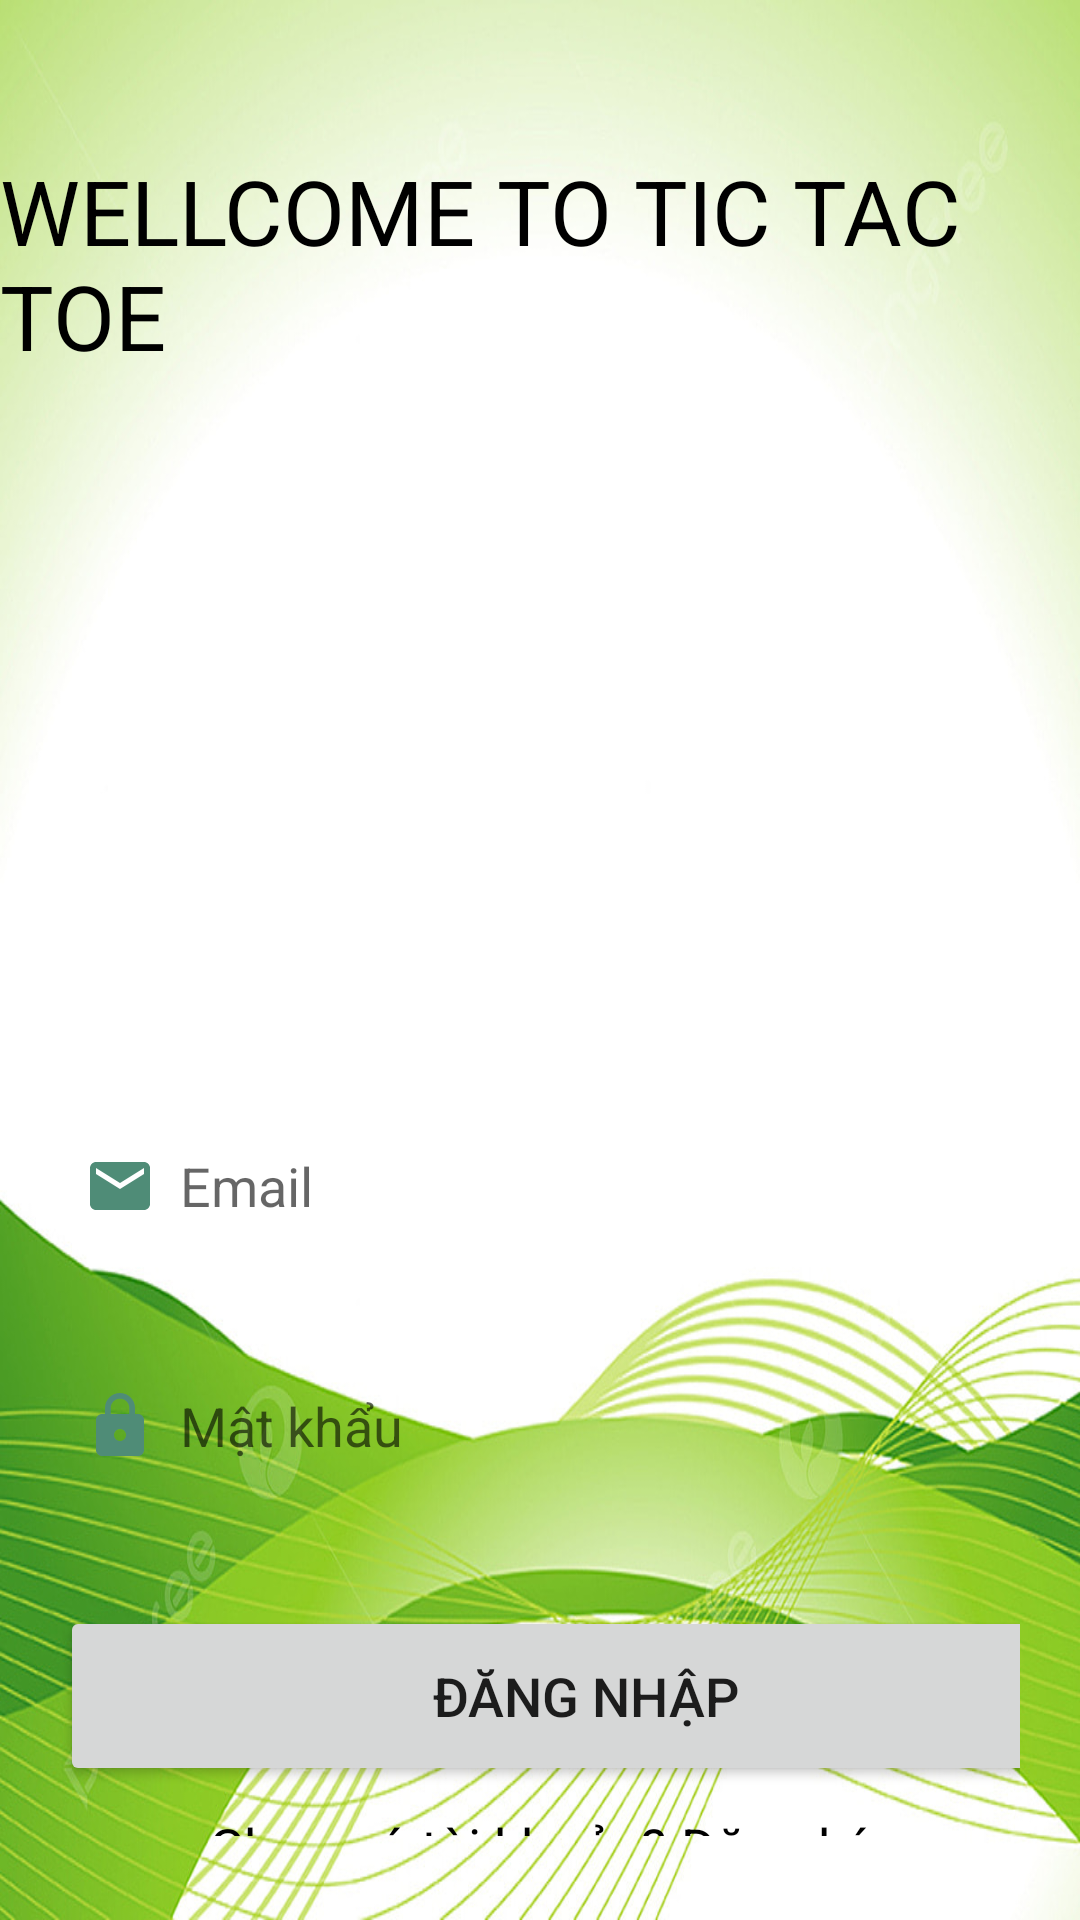

This screen was rendered from an Android layout file. Write that file and the resources it references.
<!-- AndroidManifest.xml: application theme Theme.Game_tic_tac_toe -->
<!-- res/layout/activity_login.xml -->
<?xml version="1.0" encoding="utf-8"?>
<LinearLayout
    xmlns:android="http://schemas.android.com/apk/res/android"
    xmlns:app="http://schemas.android.com/apk/res-auto"
    xmlns:tools="http://schemas.android.com/tools"
    android:layout_width="match_parent"
    android:layout_height="match_parent"
    android:orientation="vertical"
    android:background="@drawable/giao_dien_1"
    tools:context=".LoginActivity">
    <TextView
        android:layout_width="wrap_content"
        android:layout_height="wrap_content"
        android:text="WELLCOME TO TIC TAC TOE"
        android:textSize="30sp"
        android:textColor="@color/lavender"
        android:layout_gravity="center"
        android:layout_marginTop="50dp" />
    <ScrollView
        android:layout_width="match_parent"
        android:layout_height="wrap_content"/>
        <LinearLayout
            android:layout_width="match_parent"
            android:layout_height="wrap_content"
            android:orientation="vertical"
            android:gravity="center_vertical">

            <LinearLayout
                android:layout_width="match_parent"
                android:layout_height="wrap_content"
                android:orientation="vertical"
                android:layout_marginTop="200dp"
                android:padding="20dp">

                <EditText
                    android:id="@+id/login_email"
                    android:layout_width="350dp"
                    android:layout_height="60dp"
                    android:layout_marginTop="20dp"
                    android:background="@drawable/lavender_border"
                    android:drawableLeft="@drawable/baseline_email_24"
                    android:drawablePadding="8dp"
                    android:hint="Email"
                    android:padding="8dp" />

                <EditText
                    android:layout_width="350dp"
                    android:layout_height="60dp"
                    android:id="@+id/login_password"
                    android:background="@drawable/lavender_border"
                    android:layout_marginTop="20dp"
                    android:padding="8dp"
                    android:hint="Mật khẩu"
                    android:drawableLeft="@drawable/baseline_lock_24"
                    android:drawablePadding="8dp"/>

                <Button
                    android:id="@+id/login_button"
                    android:layout_width="350dp"
                    android:layout_height="60dp"
                    android:layout_marginTop="30dp"
                    android:text="Đăng nhập"
                    android:textSize="18dp"
                    app:cornerRadius="30dp" />

                <TextView
                    android:layout_width="wrap_content"
                    android:layout_height="wrap_content"
                    android:id="@+id/signupRedirectText"
                    android:text="Chưa có tài khoản? Đăng ký"
                    android:layout_gravity="center"
                    android:padding="8dp"
                    android:textSize="18dp"
                    android:textColor="@color/lavender"/>
                <TextView
                    android:layout_width="wrap_content"
                    android:layout_height="wrap_content"
                    android:id="@+id/forgetpassword"
                    android:text="Quên mật khẩu"
                    android:layout_gravity="center"
                    android:onClick="btn_forget"
                    android:padding="8dp"
                    android:textSize="18dp"
                    android:textColor="@color/lavender"/>
            </LinearLayout>
        </LinearLayout>
</LinearLayout>
<!-- resources referenced by this layout -->
<resources>
  <color name="lavender">#FF000000</color>
  <!-- drawable baseline_email_24 (drawable) -->
  <vector android:height="24dp" android:tint="#4F8C77"
      android:viewportHeight="24" android:viewportWidth="24"
      android:width="24dp" xmlns:android="http://schemas.android.com/apk/res/android">
      <path android:fillColor="@android:color/white" android:pathData="M20,4L4,4c-1.1,0 -1.99,0.9 -1.99,2L2,18c0,1.1 0.9,2 2,2h16c1.1,0 2,-0.9 2,-2L22,6c0,-1.1 -0.9,-2 -2,-2zM20,8l-8,5 -8,-5L4,6l8,5 8,-5v2z"/>
  </vector>
  <!-- drawable baseline_lock_24 (drawable) -->
  <vector android:height="24dp" android:tint="#4F8C77"
      android:viewportHeight="24" android:viewportWidth="24"
      android:width="24dp" xmlns:android="http://schemas.android.com/apk/res/android">
      <path android:fillColor="@android:color/white" android:pathData="M18,8h-1L17,6c0,-2.76 -2.24,-5 -5,-5S7,3.24 7,6v2L6,8c-1.1,0 -2,0.9 -2,2v10c0,1.1 0.9,2 2,2h12c1.1,0 2,-0.9 2,-2L20,10c0,-1.1 -0.9,-2 -2,-2zM12,17c-1.1,0 -2,-0.9 -2,-2s0.9,-2 2,-2 2,0.9 2,2 -0.9,2 -2,2zM15.1,8L8.9,8L8.9,6c0,-1.71 1.39,-3.1 3.1,-3.1 1.71,0 3.1,1.39 3.1,3.1v2z"/>
  </vector>
  <!-- drawable giao_dien_1: png bitmap (drawable, 169361 bytes) -->
  <style name="Theme.Game_tic_tac_toe" parent="Theme.MaterialComponents.DayNight.NoActionBar">
          
          
          <item name="colorPrimary">@color/lavender</item>
          <item name="colorPrimaryVariant">@color/lavender</item>
          <item name="colorOnPrimary">@color/white</item>
          <item name="colorSecondary">@color/teal_200</item>
          <item name="colorSecondaryVariant">@color/purple_700</item>
          <item name="colorOnSecondary">@color/black</item>
          <item name="android:statusBarColor">?attr/colorPrimaryVariant</item>
      </style>
  <color name="white">#FFFFFFFF</color>
  <color name="teal_200">#1FC7D9</color>
  <color name="purple_700">#83E2C1</color>
  <color name="black">#FF000000</color>
</resources>
